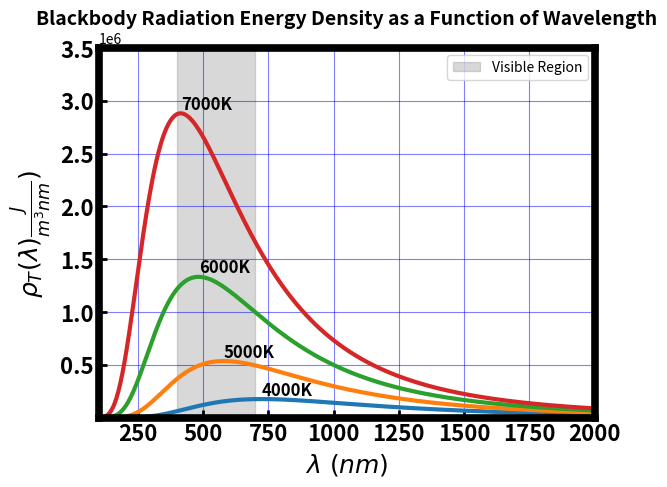

Generate this figure with matplotlib:
import numpy as np
import matplotlib.pyplot as plt

# Constants
h = 6.626e-34  # Planck's constant (J·s)
c = 3.0e8       # Speed of light (m/s)
kb = 1.381e-23  # Boltzmann constant (J/K)

# Define Planck's energy density function
def planck_energy_density(wavelength, temperature):
    """Calculate energy density using the given Planck's formula."""
    numerator = 8 * np.pi * h * c / (wavelength**5)
    denominator = np.exp((h * c) / (wavelength * kb * temperature)) - 1.0
    return numerator / denominator

# Wavelength range (in nanometers)
lambda_range = np.linspace(100, 2000, 500)  # 100 nm to 2000 nm

# Convert nm to meters for calculation
lambda_meters = lambda_range * 1e-9

# Define temperatures (in Kelvin)
temperatures = [4000, 5000, 6000, 7000]

# Set up the figure and axis
fig, ax1 = plt.subplots()


for ax in ['top', 'bottom', 'left', 'right']:
    # ax1.spines[]
    ax1.spines[ax].set_linewidth(5.5)
    ax1.spines[ax].set_color('black')
#ax1.tick_params(width=6)
fig.set_dpi(120)

#plt.style.use('bmh')
ax1.tick_params(direction='in', length=6, width=2, colors='k',
               grid_color='b', grid_alpha=0.5)

fontsize = 16



for tick in ax1.xaxis.get_major_ticks():
    tick.label1.set_fontsize(fontsize)
    tick.label1.set_fontweight('bold')
for tick in ax1.yaxis.get_major_ticks():
    tick.label1.set_fontsize(fontsize)
    tick.label1.set_fontweight('bold')



# Plot the blackbody curves
#plt.figure(figsize=(8, 5))
for T in temperatures:
    radiance = planck_energy_density(lambda_meters, T)
    ax1.plot(lambda_range, radiance, linewidth = 3)
    max_idx = np.argmax(radiance)
    plt.text(lambda_range[max_idx], radiance[max_idx], f"{T}K", fontsize=12, fontweight = 'bold',
             verticalalignment='bottom', horizontalalignment='left', color='black')

# Highlight visible range (~400nm to 700nm)
plt.axvspan(400, 700, color='gray', alpha=0.3, label='Visible Region')

# Labels and title
plt.xlabel( r'$\lambda \ (nm)$', fontsize = 18, fontweight = 'bold')
plt.ylabel(r'$\rho_T (\lambda)  \frac{J}{m^3 nm})$', fontsize = 18, fontweight = 'bold')
plt.title("Blackbody Radiation Energy Density as a Function of Wavelength", fontsize = 14, fontweight = 'bold' )
plt.legend(loc='upper right')
plt.xlim(100, 2000)
plt.ylim(100, 3.5e6)
plt.grid(True)
plt.show()
